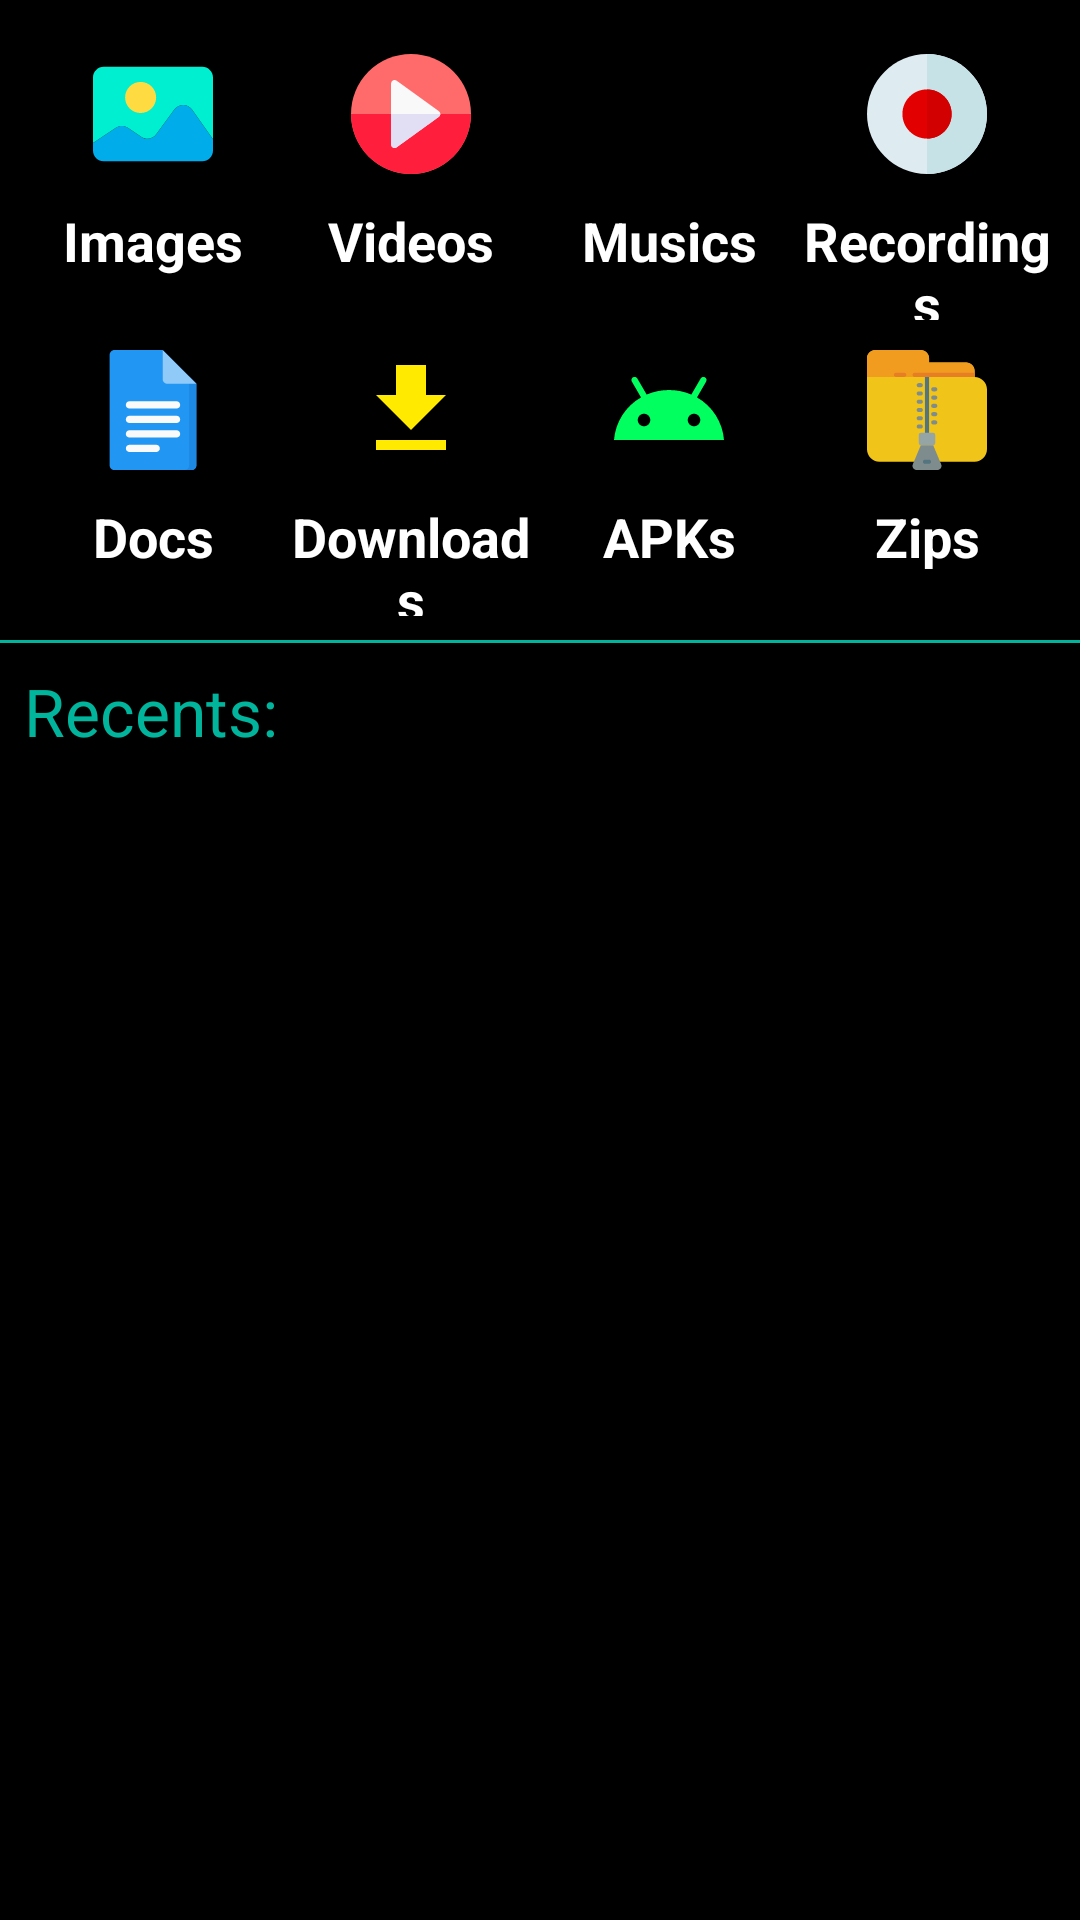

Here is an Android app screen rendered from its layout file. Give the layout XML and the strings, colors and styles it references.
<!-- AndroidManifest.xml: application theme Theme.EExplorer -->
<!-- res/layout/fragment_home.xml -->
<?xml version="1.0" encoding="utf-8"?>
<LinearLayout xmlns:android="http://schemas.android.com/apk/res/android"
    android:orientation="vertical" android:layout_width="match_parent"
    android:layout_height="match_parent"
    android:background="@color/black"
    android:weightSum="3">

    <LinearLayout
        android:layout_width="match_parent"
        android:layout_height="0dp"
        android:padding="8dp"
        android:orientation="vertical"
        android:layout_weight="1">
        <LinearLayout
            android:layout_width="match_parent"
            android:layout_height="0dp"
            android:orientation="horizontal"
            android:layout_weight="1">
            <LinearLayout
                android:id="@+id/linearImage"
                android:layout_width="0dp"
                android:layout_weight="1"
                android:orientation="vertical"
                android:layout_height="match_parent">
                <ImageView
                    android:src="@drawable/ic_image"
                    android:padding="10dp"
                    android:layout_width="match_parent"
                    android:layout_height="60dp">

                </ImageView>
                <TextView
                    android:text="Images"
                    android:textColor="@color/white"
                    android:textAlignment="center"
                    android:textStyle="bold"
                    android:textSize="18sp"
                    android:layout_width="match_parent"
                    android:layout_height="match_parent">

                </TextView>
            </LinearLayout>
            <LinearLayout
                android:id="@+id/linearVideos"
                android:layout_width="0dp"
                android:layout_weight="1"
                android:orientation="vertical"
                android:layout_height="match_parent">
                <ImageView
                    android:src="@drawable/ic_play"
                    android:padding="10dp"
                    android:layout_width="match_parent"
                    android:layout_height="60dp">

                </ImageView>
                <TextView
                    android:text="Videos"
                    android:textColor="@color/white"
                    android:textAlignment="center"
                    android:textStyle="bold"
                    android:textSize="18sp"
                    android:layout_width="match_parent"
                    android:layout_height="match_parent">

                </TextView>
            </LinearLayout>
            <LinearLayout
                android:id="@+id/linearMusic"
                android:layout_width="0dp"
                android:layout_weight="1"
                android:orientation="vertical"
                android:layout_height="match_parent">
                <ImageView
                    android:src="@drawable/ic_music"
                    android:padding="10dp"
                    android:layout_width="match_parent"
                    android:layout_height="60dp">

                </ImageView>
                <TextView
                    android:text="Musics"
                    android:textColor="@color/white"
                    android:textAlignment="center"
                    android:textStyle="bold"
                    android:textSize="18sp"
                    android:layout_width="match_parent"
                    android:layout_height="match_parent">

                </TextView>
            </LinearLayout>
            <LinearLayout
                android:id="@+id/linearRec"
                android:visibility="visible"
                android:layout_width="0dp"
                android:layout_weight="1"
                android:orientation="vertical"
                android:layout_height="match_parent">
                <ImageView
                    android:src="@drawable/ic_recording"
                    android:padding="10dp"
                    android:layout_width="match_parent"
                    android:layout_height="60dp">

                </ImageView>
                <TextView
                    android:text="Recordings"
                    android:textColor="@color/white"
                    android:textAlignment="center"
                    android:textStyle="bold"
                    android:textSize="18sp"
                    android:layout_width="match_parent"
                    android:layout_height="match_parent">

                </TextView>
            </LinearLayout>
        </LinearLayout>
        <LinearLayout
            android:layout_width="match_parent"
            android:layout_height="0dp"
            android:orientation="horizontal"
            android:layout_weight="1">
            <LinearLayout
                android:id="@+id/linearDocs"
                android:layout_width="0dp"
                android:layout_weight="1"
                android:orientation="vertical"
                android:layout_height="match_parent">
                <ImageView
                    android:src="@drawable/ic_docs"
                    android:padding="10dp"
                    android:layout_width="match_parent"
                    android:layout_height="60dp">

                </ImageView>
                <TextView
                    android:text="Docs"
                    android:textColor="@color/white"
                    android:textAlignment="center"
                    android:textStyle="bold"
                    android:textSize="18sp"
                    android:layout_width="match_parent"
                    android:layout_height="match_parent">

                </TextView>
            </LinearLayout>
            <LinearLayout
                android:id="@+id/linearDownloads"
                android:layout_width="0dp"
                android:layout_weight="1"
                android:orientation="vertical"
                android:layout_height="match_parent">
                <ImageView
                    android:src="@drawable/ic_downloads"
                    android:padding="10dp"
                    android:layout_width="match_parent"
                    android:layout_height="60dp">

                </ImageView>
                <TextView
                    android:text="Downloads"
                    android:textColor="@color/white"
                    android:textAlignment="center"
                    android:textStyle="bold"
                    android:textSize="18sp"
                    android:layout_width="match_parent"
                    android:layout_height="match_parent">

                </TextView>
            </LinearLayout>
            <LinearLayout
                android:id="@+id/linearApk"
                android:layout_width="0dp"
                android:layout_weight="1"
                android:orientation="vertical"
                android:layout_height="match_parent">
                <ImageView
                    android:src="@drawable/ic_android"
                    android:padding="10dp"
                    android:layout_width="match_parent"
                    android:layout_height="60dp">

                </ImageView>
                <TextView
                    android:text="APKs"
                    android:textColor="@color/white"
                    android:textAlignment="center"
                    android:textStyle="bold"
                    android:textSize="18sp"
                    android:layout_width="match_parent"
                    android:layout_height="match_parent">

                </TextView>
            </LinearLayout>
            <LinearLayout
                android:id="@+id/linearZip"
                android:layout_width="0dp"
                android:layout_weight="1"
                android:orientation="vertical"
                android:layout_height="match_parent">
                <ImageView
                    android:src="@drawable/ic_zip"
                    android:padding="10dp"
                    android:layout_width="match_parent"
                    android:layout_height="60dp">

                </ImageView>
                <TextView
                    android:text="Zips"
                    android:textColor="@color/white"
                    android:textAlignment="center"
                    android:textStyle="bold"
                    android:textSize="18sp"
                    android:layout_width="match_parent"
                    android:layout_height="match_parent">

                </TextView>
            </LinearLayout>
        </LinearLayout>
    </LinearLayout>
    <LinearLayout
        android:orientation="vertical"
        android:layout_width="match_parent"
        android:layout_height="0dp"
        android:layout_weight="2">
        <View
            android:layout_width="match_parent"
            android:layout_height="1dp"
            android:background="@color/green">

        </View>
        <TextView
            android:layout_width="match_parent"
            android:layout_height="wrap_content"
            android:layout_marginLeft="8dp"
            android:text="Recents:"
            android:textSize="22sp"
            android:layout_marginTop="8dp"
            android:textColor="@color/green">
        </TextView>
        <androidx.recyclerview.widget.RecyclerView
            android:id="@+id/recycler_recents"
            android:layout_margin="10dp"
            android:layout_width="match_parent"
            android:layout_height="match_parent">

        </androidx.recyclerview.widget.RecyclerView>

    </LinearLayout>

</LinearLayout>
<!-- resources referenced by this layout -->
<resources>
  <color name="black">#FF000000</color>
  <color name="green">#FF00B59C</color>
  <color name="white">#FFFFFFFF</color>
  <!-- drawable ic_android (drawable) -->
  <vector android:height="24dp" android:tint="#00FF5F"
      android:viewportHeight="24" android:viewportWidth="24"
      android:width="24dp" xmlns:android="http://schemas.android.com/apk/res/android">
      <path android:fillColor="@android:color/white" android:pathData="M17.6,9.48l1.84,-3.18c0.16,-0.31 0.04,-0.69 -0.26,-0.85c-0.29,-0.15 -0.65,-0.06 -0.83,0.22l-1.88,3.24c-2.86,-1.21 -6.08,-1.21 -8.94,0L5.65,5.67c-0.19,-0.29 -0.58,-0.38 -0.87,-0.2C4.5,5.65 4.41,6.01 4.56,6.3L6.4,9.48C3.3,11.25 1.28,14.44 1,18h22C22.72,14.44 20.7,11.25 17.6,9.48zM7,15.25c-0.69,0 -1.25,-0.56 -1.25,-1.25c0,-0.69 0.56,-1.25 1.25,-1.25S8.25,13.31 8.25,14C8.25,14.69 7.69,15.25 7,15.25zM17,15.25c-0.69,0 -1.25,-0.56 -1.25,-1.25c0,-0.69 0.56,-1.25 1.25,-1.25s1.25,0.56 1.25,1.25C18.25,14.69 17.69,15.25 17,15.25z"/>
  </vector>
  <!-- drawable ic_downloads (drawable) -->
  <vector android:height="24dp" android:tint="#FFEA00"
      android:viewportHeight="24" android:viewportWidth="24"
      android:width="24dp" xmlns:android="http://schemas.android.com/apk/res/android">
      <path android:fillColor="@android:color/white" android:pathData="M19,9h-4V3H9v6H5l7,7 7,-7zM5,18v2h14v-2H5z"/>
  </vector>
  <!-- drawable ic_recording (drawable) -->
  <vector android:height="32dp" android:viewportHeight="512"
      android:viewportWidth="512" android:width="32dp" xmlns:android="http://schemas.android.com/apk/res/android">
      <path android:fillColor="#deecf1" android:pathData="m256,512c-140.609,0 -256,-115.391 -256,-256s115.391,-256 256,-256 256,115.391 256,256 -115.391,256 -256,256zM256,512"/>
      <path android:fillColor="#c6e2e7" android:pathData="m512,256c0,-140.609 -115.391,-256 -256,-256v512c140.609,0 256,-115.391 256,-256zM512,256"/>
      <path android:fillColor="#e30000" android:pathData="m256,151c-57.891,0 -105,47.109 -105,105s47.109,105 105,105 105,-47.109 105,-105 -47.109,-105 -105,-105zM256,151"/>
      <path android:fillColor="#d20000" android:pathData="m361,256c0,-57.891 -47.109,-105 -105,-105v210c57.891,0 105,-47.109 105,-105zM361,256"/>
  </vector>
  <style name="Theme.EExplorer" parent="Theme.MaterialComponents.DayNight.NoActionBar">
          
          <item name="colorPrimary">@color/purple_500</item>
          <item name="colorPrimaryVariant">@color/purple_700</item>
          <item name="colorOnPrimary">@color/white</item>
          
          <item name="colorSecondary">@color/teal_200</item>
          <item name="colorSecondaryVariant">@color/teal_700</item>
          <item name="colorOnSecondary">@color/black</item>
          <item name="android:statusBarColor">@android:color/transparent</item>
          
          <item name="android:statusBarColor" tools:targetApi="l">@color/green</item>
          
      </style>
  <color name="purple_500">#FF00B59C</color>
  <color name="purple_700">#FF00B59C</color>
  <color name="teal_200">#FF03DAC5</color>
  <color name="teal_700">#FF018786</color>
</resources>
